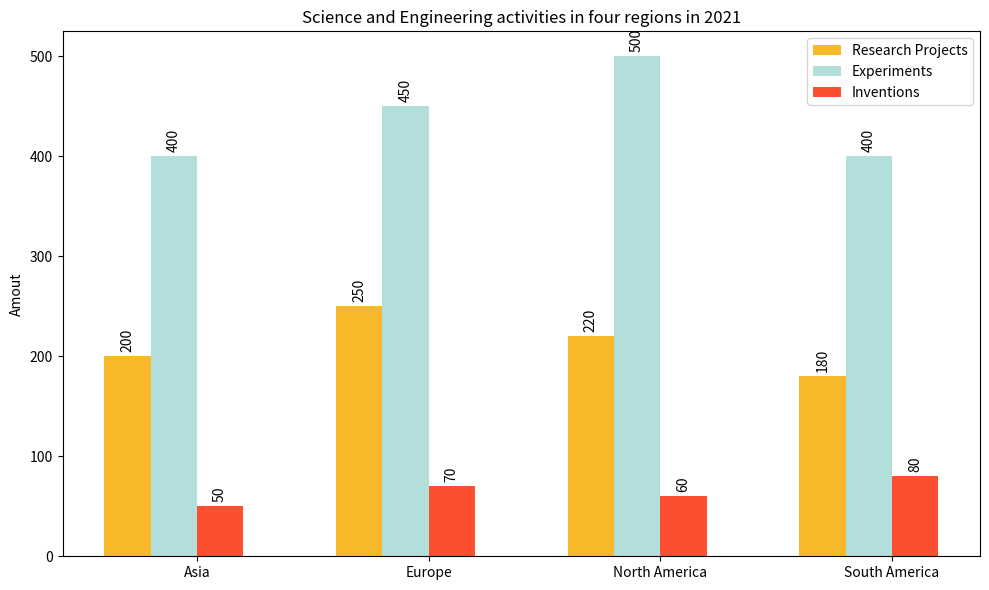

Generate this figure with matplotlib: (Note: this script raises an exception after producing the figure.)

import matplotlib.pyplot as plt
import numpy as np

# Create figure
fig = plt.figure(figsize=(10,6))

# Create data
Region = ['Asia', 'Europe', 'North America', 'South America']
Research_Projects = [200, 250, 220, 180]
Experiments = [400, 450, 500, 400]
Inventions = [50, 70, 60, 80]

# Create bar chart
x = np.arange(len(Region))
width = 0.2
ax = fig.add_subplot(111)
ax.bar(x, Research_Projects, width, label='Research Projects', color='#F7B829')
ax.bar(x + width, Experiments, width, label='Experiments', color='#B2DFDB')
ax.bar(x + width * 2, Inventions, width, label='Inventions', color='#FC4F30')

# Set figure parameters
ax.set_title('Science and Engineering activities in four regions in 2021')
ax.set_xticks(x + width * 1.5)
ax.set_xticklabels(Region)
ax.set_ylabel('Amout')
ax.legend()

# Label the value of each data point for every variables directly on the figure
for a,b in zip(x, Research_Projects):
    ax.annotate(str(b), xy=(a, b + 4), rotation=90, va='bottom', ha='center')
for a,b in zip(x, Experiments):
    ax.annotate(str(b), xy=(a + width, b + 4), rotation=90, va='bottom', ha='center')
for a,b in zip(x, Inventions):
    ax.annotate(str(b), xy=(a + width * 2, b + 4), rotation=90, va='bottom', ha='center')

# Automatically resize the image by tight_layout
fig.tight_layout()

# Save figure
plt.savefig('Bar Chart/png/131.png')

# Clear current image state
plt.clf()
